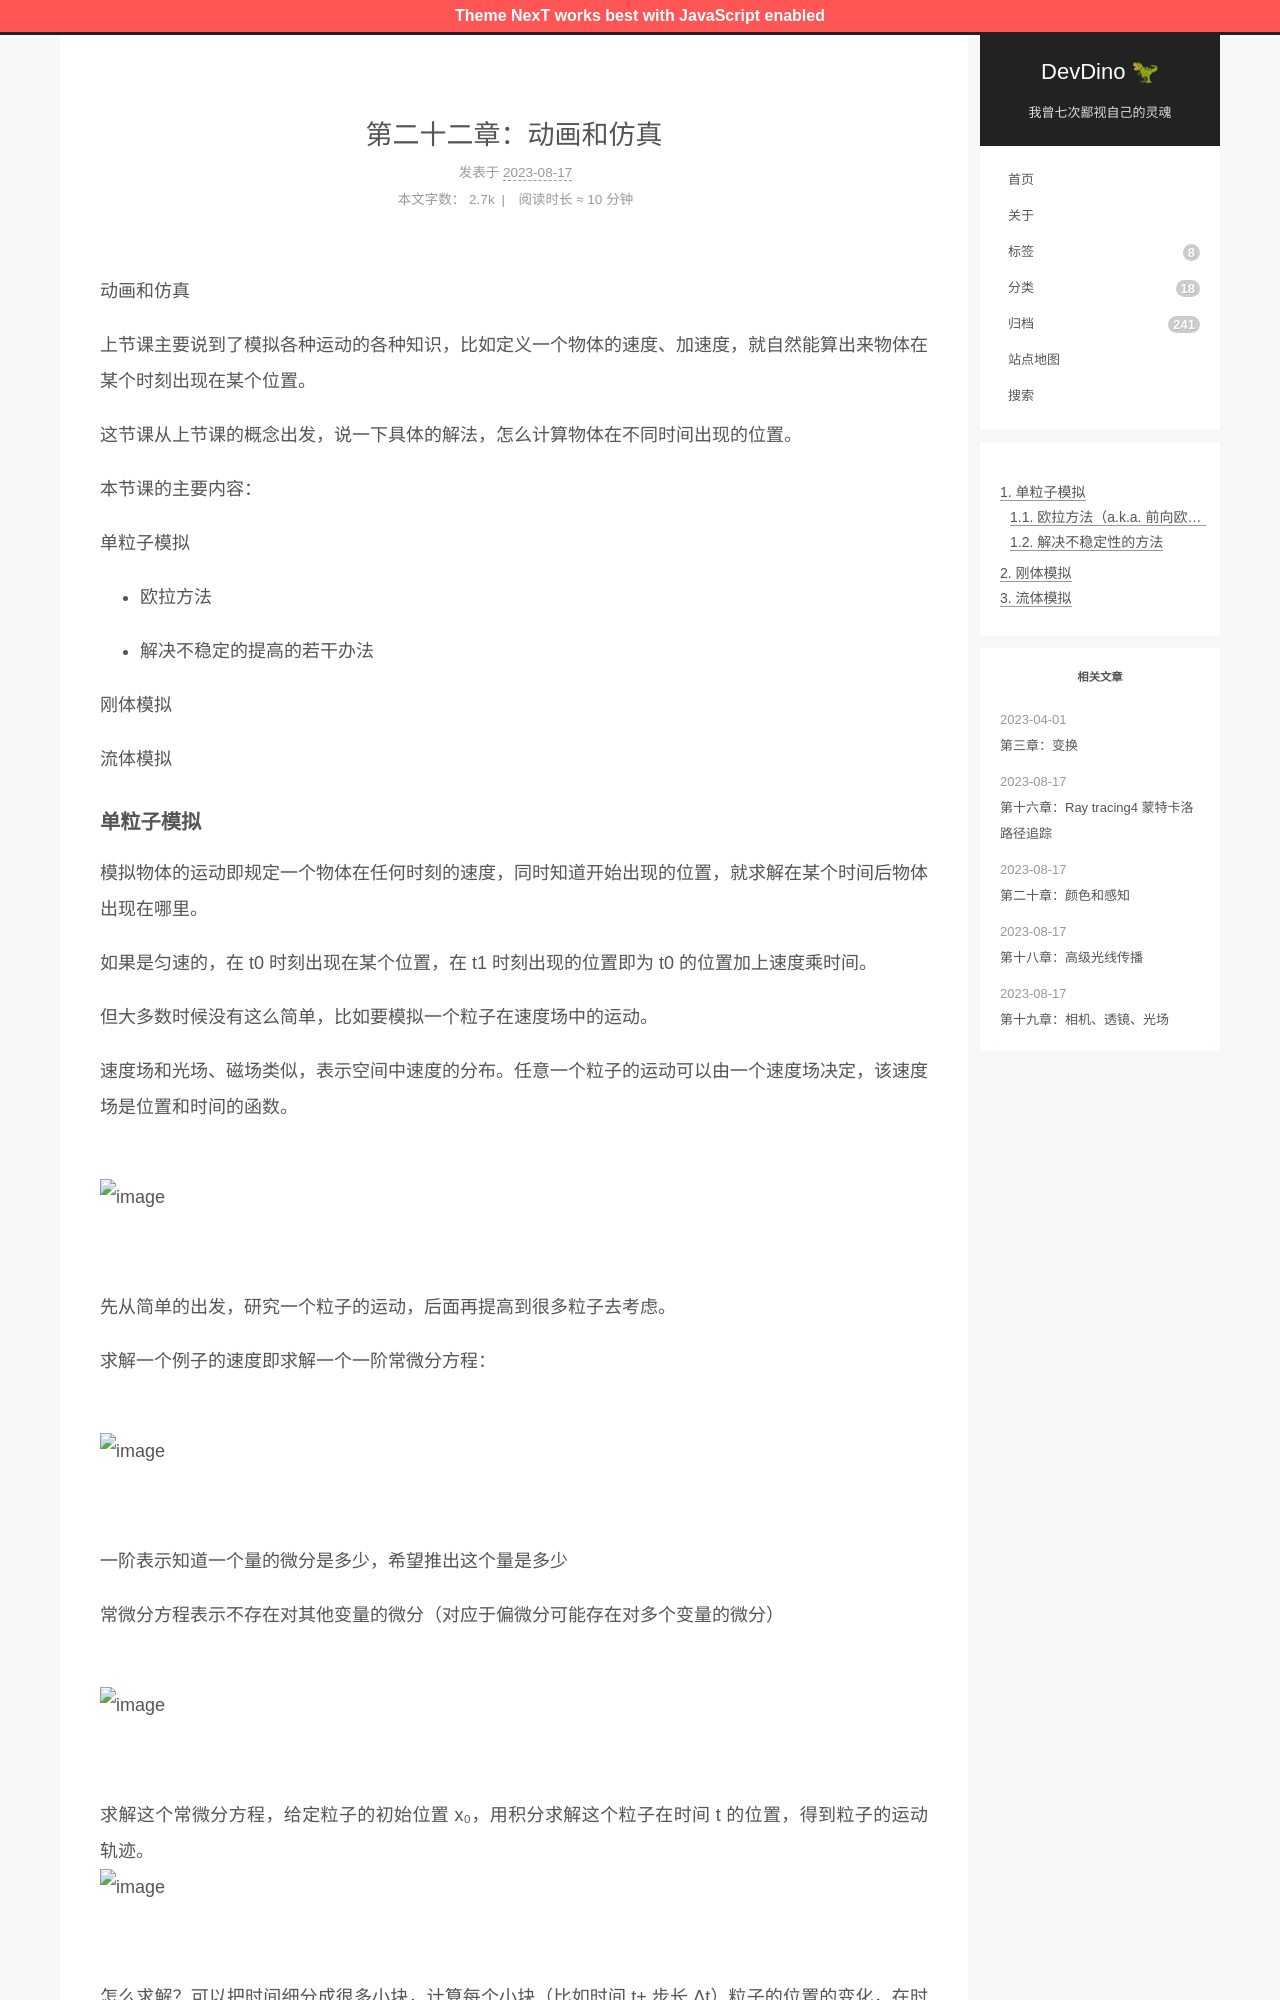

repository: afetmin/blog · page: 第二十二章：动画和仿真/index.html · generator: jekyll

---
title: 第二十二章：动画和仿真
date: 2023-08-17 19:51:18
categories: 图形学
---

动画和仿真

上节课主要说到了模拟各种运动的各种知识，比如定义一个物体的速度、加速度，就自然能算出来物体在某个时刻出现在某个位置。

这节课从上节课的概念出发，说一下具体的解法，怎么计算物体在不同时间出现的位置。

本节课的主要内容：

单粒子模拟

- 欧拉方法

- 解决不稳定的提高的若干办法

刚体模拟

流体模拟

#### **单粒子模拟**

模拟物体的运动即规定一个物体在任何时刻的速度，同时知道开始出现的位置，就求解在某个时间后物体出现在哪里。

如果是匀速的，在 t0 时刻出现在某个位置，在 t1 时刻出现的位置即为 t0 的位置加上速度乘时间。

但大多数时候没有这么简单，比如要模拟一个粒子在速度场中的运动。

速度场和光场、磁场类似，表示空间中速度的分布。任意一个粒子的运动可以由一个速度场决定，该速度场是位置和时间的函数。

![image](./images/图形学/image-20230817213450-ljj9j9o.png)

先从简单的出发，研究一个粒子的运动，后面再提高到很多粒子去考虑。

求解一个例子的速度即求解一个一阶常微分方程：

![image](./images/图形学/image-20230817213503-h9595ol.png)

一阶表示知道一个量的微分是多少，希望推出这个量是多少

常微分方程表示不存在对其他变量的微分（对应于偏微分可能存在对多个变量的微分）

![image](./images/图形学/image-20230817213509-9vnyxa4.png)

求解这个常微分方程，给定粒子的初始位置 x₀，用积分求解这个粒子在时间 t 的位置，得到粒子的运动轨迹。![image](./images/图形学/image-20230817213514-uelw0en.png)

怎么求解？可以把时间细分成很多小块，计算每个小块（比如时间 t+ 步长 Δt）粒子的位置的变化，在时间上做离散。
